12-way image classification set "processed" from GitHub (Tejender09/Eye-Disease-Detection); label vocabulary: allergic conjunctivitis, bacterial conjunctivitis, blepharitis, cataract, glaucoma, healthy, pinguecula, pterygium, stye, uveitis, viral conjunctivitis, xanthelasma.

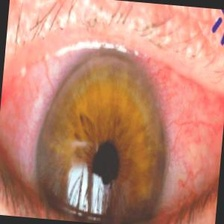
Label: uveitis

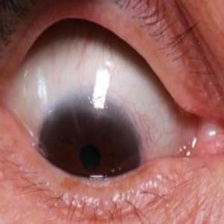
Label: pinguecula

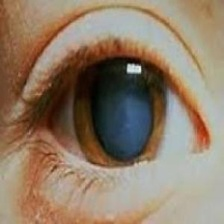
Label: glaucoma

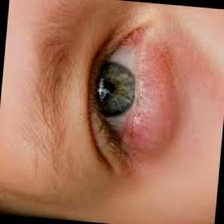
Label: blepharitis

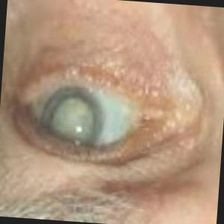
Label: cataract

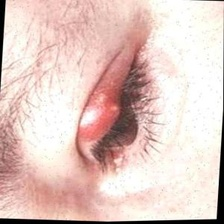
Label: stye
